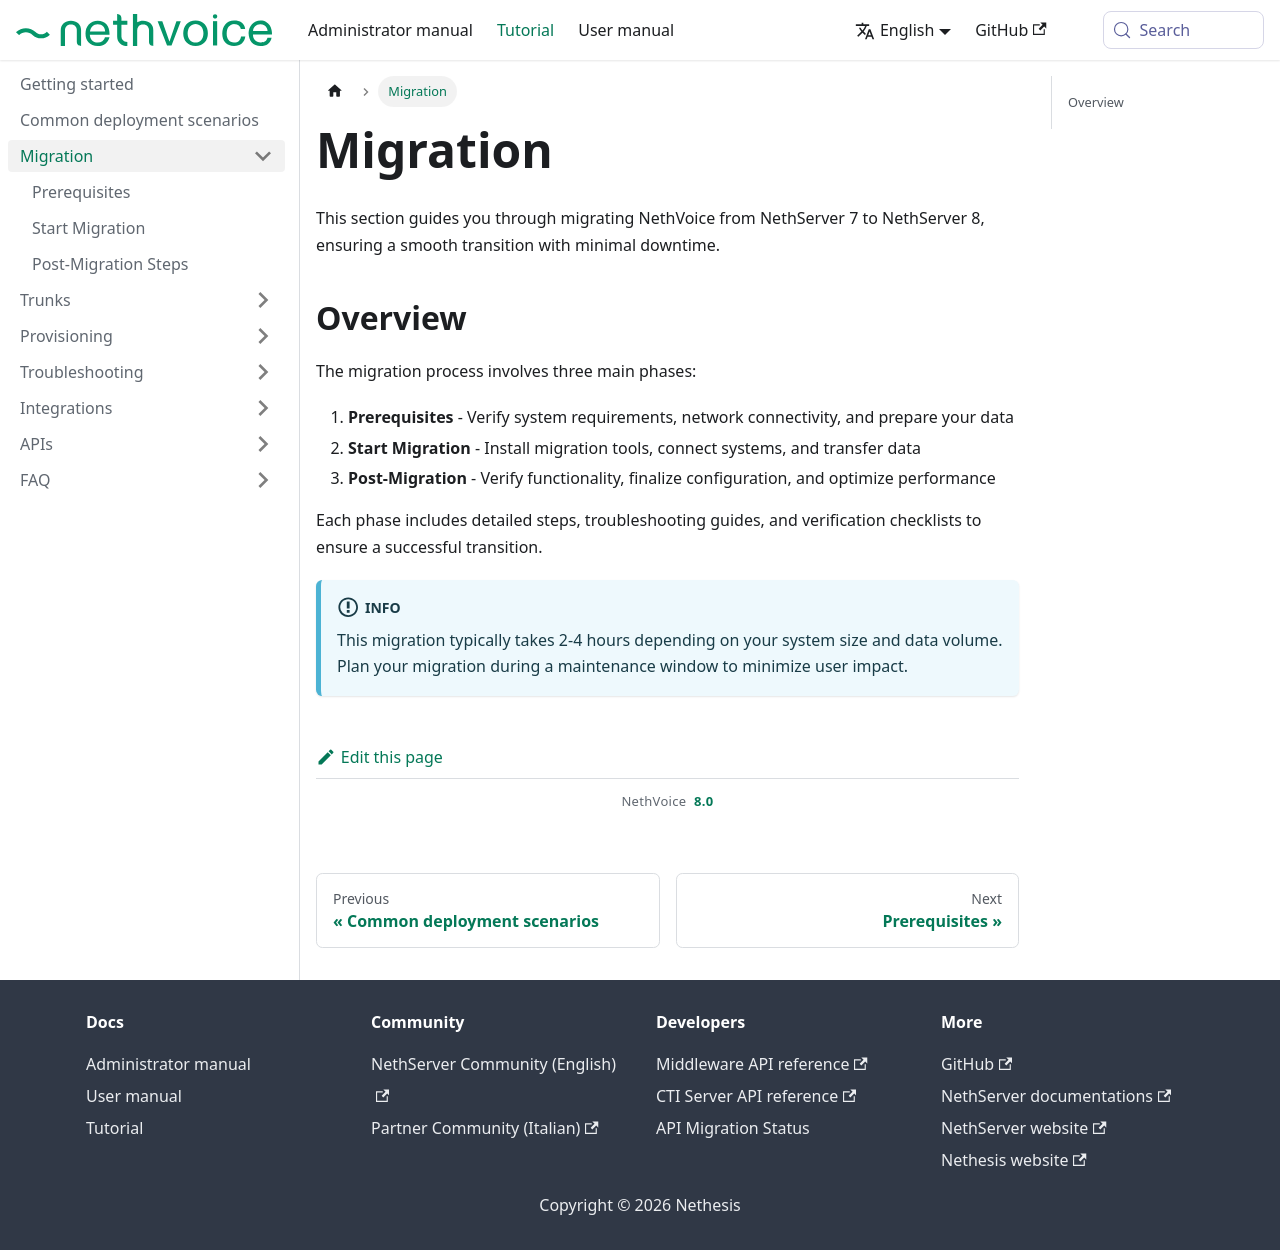

repository: NethServer/nethvoice-docs · page: docs/tutorial/migration.html · generator: docusaurus

---
title: Migration
sidebar_position: 3
---

# Migration

This section guides you through migrating NethVoice from NethServer 7 to NethServer 8, ensuring a smooth transition with minimal downtime.

## Overview {#overview}

The migration process involves three main phases:

1. **Prerequisites** - Verify system requirements, network connectivity, and prepare your data
2. **Start Migration** - Install migration tools, connect systems, and transfer data
3. **Post-Migration** - Verify functionality, finalize configuration, and optimize performance

Each phase includes detailed steps, troubleshooting guides, and verification checklists to ensure a successful transition.

:::info
This migration typically takes 2-4 hours depending on your system size and data volume. Plan your migration during a maintenance window to minimize user impact.
:::
